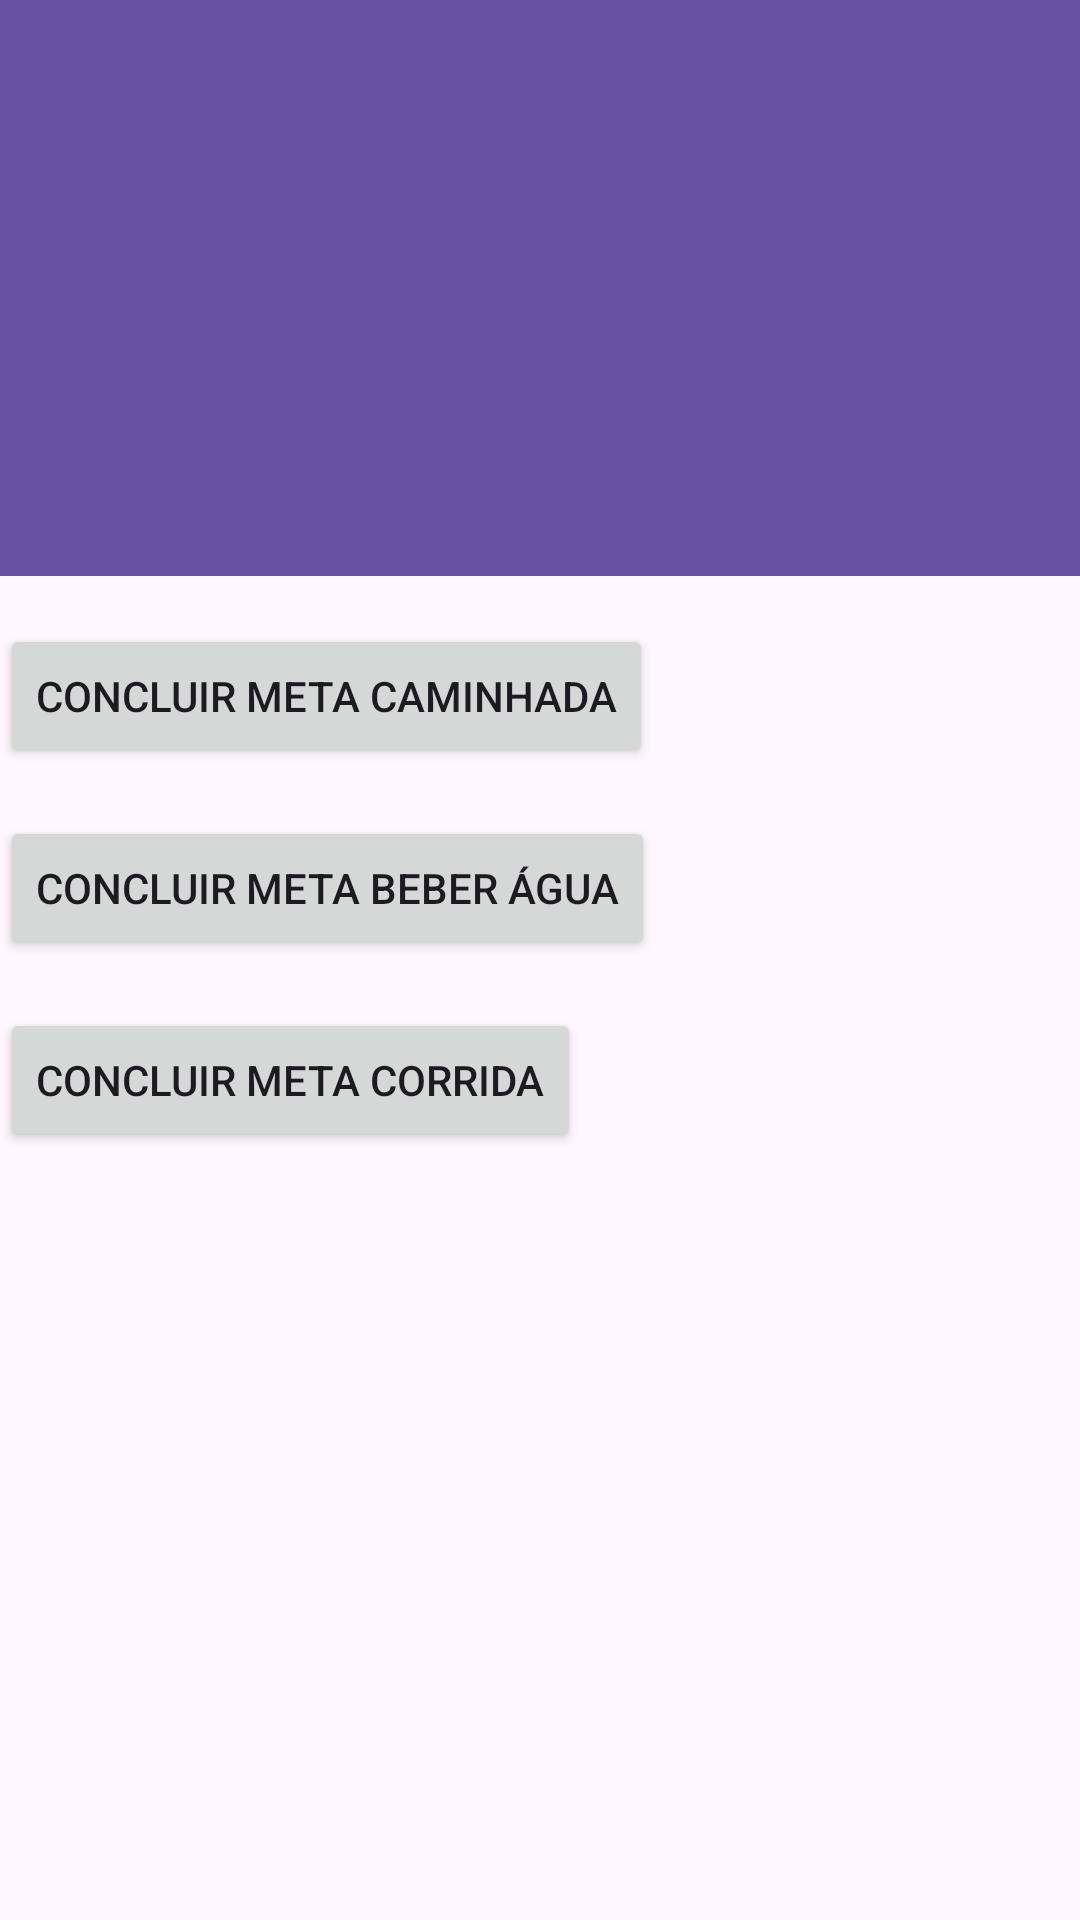

The Android layout XML behind this screen, and the referenced resources:
<!-- AndroidManifest.xml: application theme Theme.META_DAYapp -->
<!-- res/layout/activity_metas.xml -->
<?xml version="1.0" encoding="utf-8"?>
<RelativeLayout xmlns:android="http://schemas.android.com/apk/res/android"
    xmlns:tools="http://schemas.android.com/tools"
    android:layout_width="match_parent"
    android:layout_height="match_parent"
    tools:context=".MetasActivity">

    <androidx.appcompat.widget.Toolbar
        android:id="@+id/toolbar4"
        android:layout_width="match_parent"
        android:layout_height="wrap_content"
        android:background="?attr/colorPrimary"
        android:theme="@style/ThemeOverlay.AppCompat.ActionBar"
        android:popupTheme="@style/ThemeOverlay.AppCompat.Light" />

    <androidx.appcompat.widget.Toolbar
        android:id="@+id/toolbar5"
        android:layout_width="match_parent"
        android:layout_height="wrap_content"
        android:layout_below="@id/toolbar4"
        android:background="?attr/colorPrimary"
        android:theme="@style/ThemeOverlay.AppCompat.ActionBar"
        android:popupTheme="@style/ThemeOverlay.AppCompat.Light" />

    <androidx.appcompat.widget.Toolbar
        android:id="@+id/toolbar6"
        android:layout_width="match_parent"
        android:layout_height="wrap_content"
        android:layout_below="@id/toolbar5"
        android:background="?attr/colorPrimary"
        android:theme="@style/ThemeOverlay.AppCompat.ActionBar"
        android:popupTheme="@style/ThemeOverlay.AppCompat.Light" />

    <Button
        android:id="@+id/button5"
        android:layout_width="wrap_content"
        android:layout_height="wrap_content"
        android:text="Concluir Meta Caminhada"
        android:layout_below="@id/toolbar6"
        android:layout_marginTop="16dp"/>

    <Button
        android:id="@+id/button6"
        android:layout_width="wrap_content"
        android:layout_height="wrap_content"
        android:text="Concluir Meta Beber Água"
        android:layout_below="@id/button5"
        android:layout_marginTop="16dp"/>

    <Button
        android:id="@+id/button7"
        android:layout_width="wrap_content"
        android:layout_height="wrap_content"
        android:text="Concluir Meta Corrida"
        android:layout_below="@id/button6"
        android:layout_marginTop="16dp"/>
</RelativeLayout>
<!-- resources referenced by this layout -->
<resources>
  <style name="Theme.META_DAYapp" parent="Base.Theme.META_DAYapp" />
  <style name="Base.Theme.META_DAYapp" parent="Theme.Material3.DayNight.NoActionBar">
          
          
      </style>
</resources>
